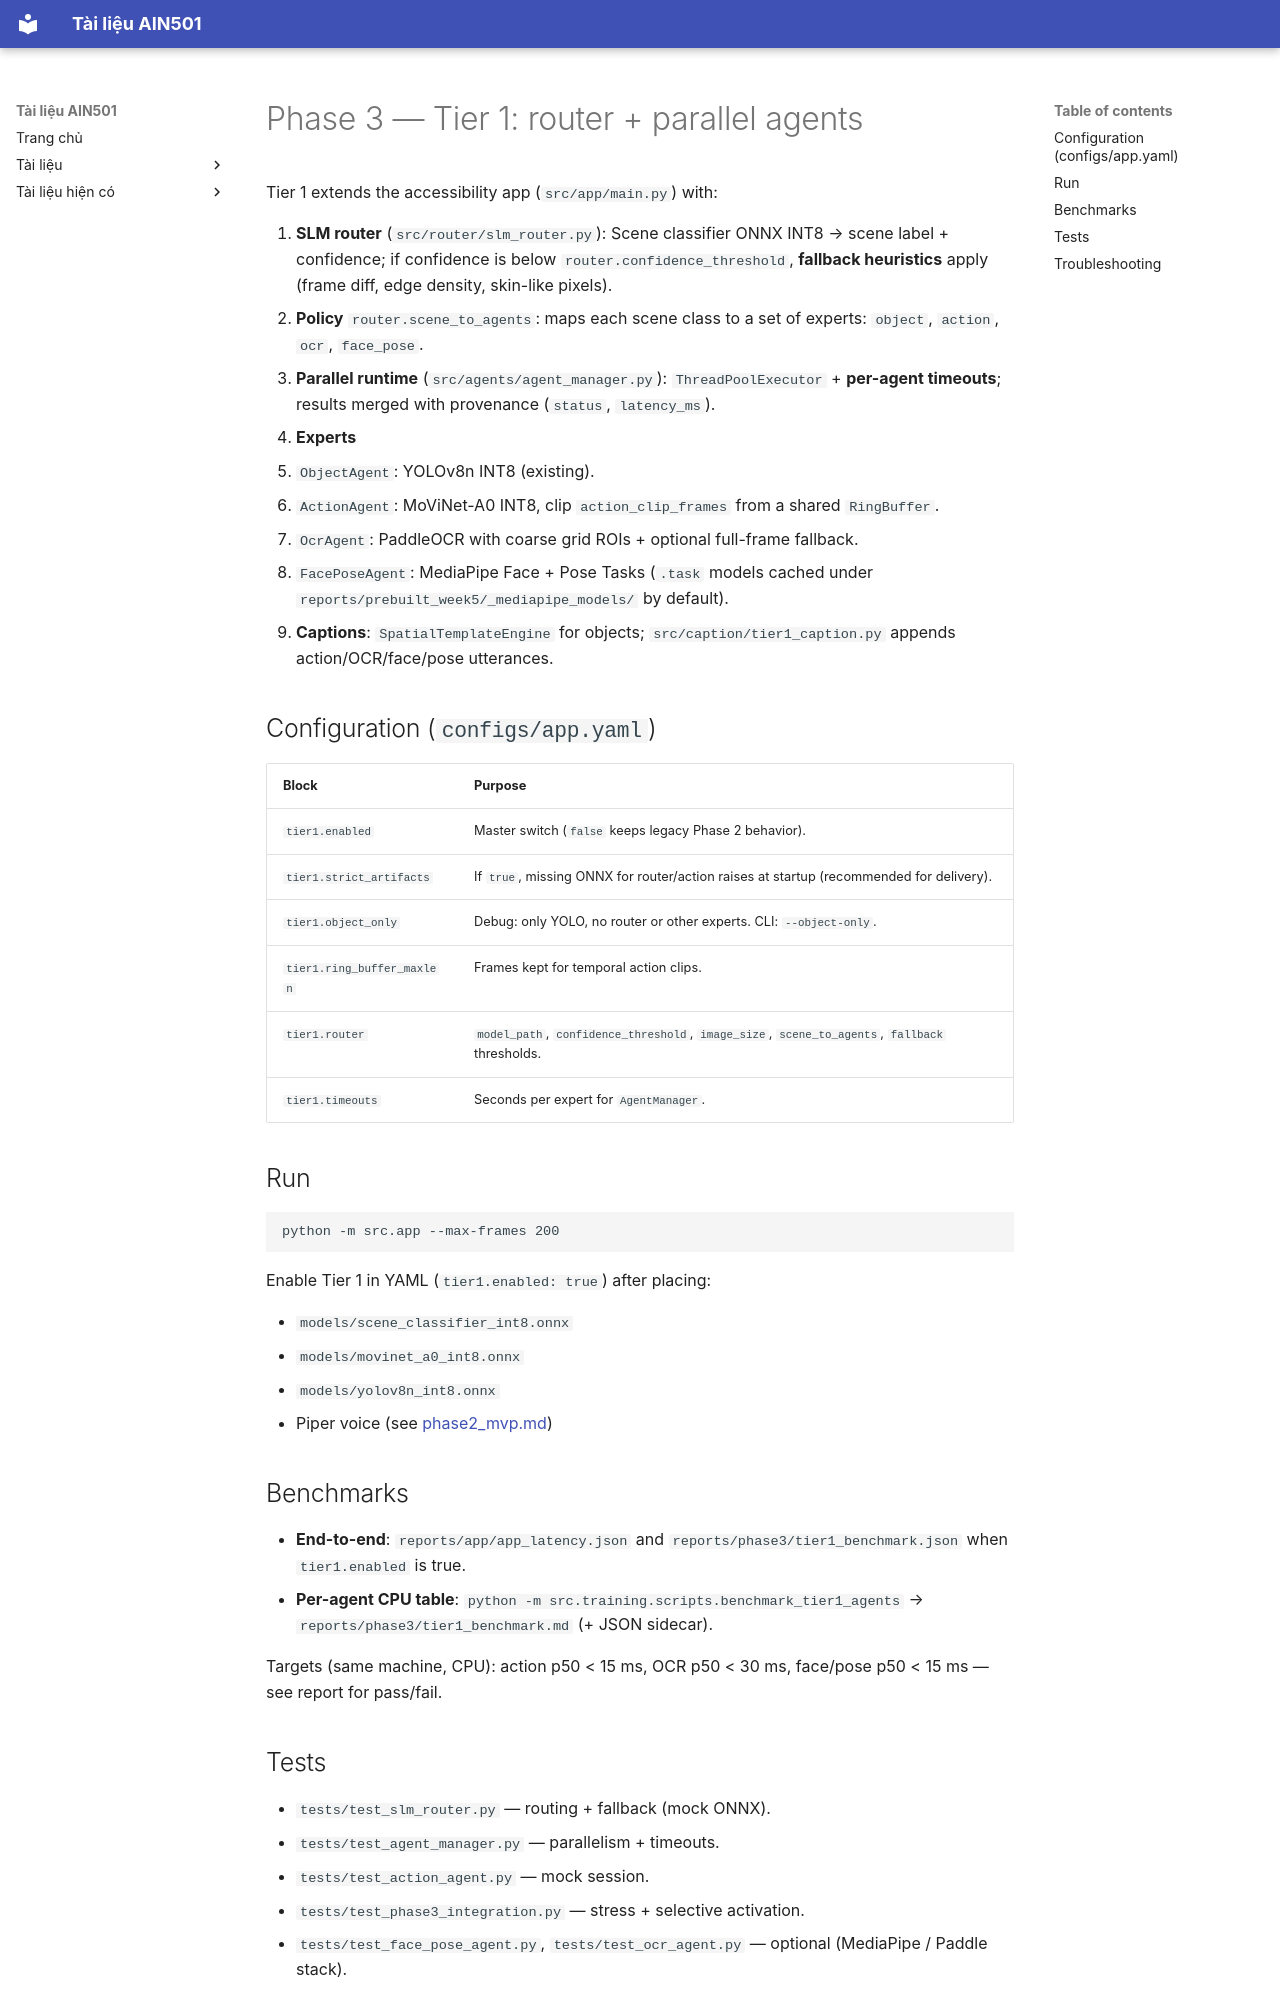

repository: trungbuidesu/ain501 · page: training/phase3_tier1/index.html · generator: mkdocs

# Phase 3 — Tier 1: router + parallel agents

Tier 1 extends the accessibility app (`src/app/main.py`) with:

1. **SLM router** (`src/router/slm_router.py`): Scene classifier ONNX INT8 → scene label + confidence; if confidence is below `router.confidence_threshold`, **fallback heuristics** apply (frame diff, edge density, skin-like pixels).
2. **Policy** `router.scene_to_agents`: maps each scene class to a set of experts: `object`, `action`, `ocr`, `face_pose`.
3. **Parallel runtime** (`src/agents/agent_manager.py`): `ThreadPoolExecutor` + **per-agent timeouts**; results merged with provenance (`status`, `latency_ms`).
4. **Experts**
   - `ObjectAgent`: YOLOv8n INT8 (existing).
   - `ActionAgent`: MoViNet-A0 INT8, clip `action_clip_frames` from a shared `RingBuffer`.
   - `OcrAgent`: PaddleOCR with coarse grid ROIs + optional full-frame fallback.
   - `FacePoseAgent`: MediaPipe Face + Pose Tasks (`.task` models cached under `reports/prebuilt_week5/_mediapipe_models/` by default).
5. **Captions**: `SpatialTemplateEngine` for objects; `src/caption/tier1_caption.py` appends action/OCR/face/pose utterances.

## Configuration (`configs/app.yaml`)

| Block | Purpose |
| --- | --- |
| `tier1.enabled` | Master switch (`false` keeps legacy Phase 2 behavior). |
| `tier1.strict_artifacts` | If `true`, missing ONNX for router/action raises at startup (recommended for delivery). |
| `tier1.object_only` | Debug: only YOLO, no router or other experts. CLI: `--object-only`. |
| `tier1.ring_buffer_maxlen` | Frames kept for temporal action clips. |
| `tier1.router` | `model_path`, `confidence_threshold`, `image_size`, `scene_to_agents`, `fallback` thresholds. |
| `tier1.timeouts` | Seconds per expert for `AgentManager`. |

## Run

```bash
python -m src.app --max-frames 200
```

Enable Tier 1 in YAML (`tier1.enabled: true`) after placing:

- `models/scene_classifier_int8.onnx`
- `models/movinet_a0_int8.onnx`
- `models/yolov8n_int8.onnx`
- Piper voice (see [phase2_mvp.md](phase2_mvp.md))

## Benchmarks

- **End-to-end**: `reports/app/app_latency.json` and `reports/phase3/tier1_benchmark.json` when `tier1.enabled` is true.
- **Per-agent CPU table**: `python -m src.training.scripts.benchmark_tier1_agents` → `reports/phase3/tier1_benchmark.md` (+ JSON sidecar).

Targets (same machine, CPU): action p50 &lt; 15 ms, OCR p50 &lt; 30 ms, face/pose p50 &lt; 15 ms — see report for pass/fail.
